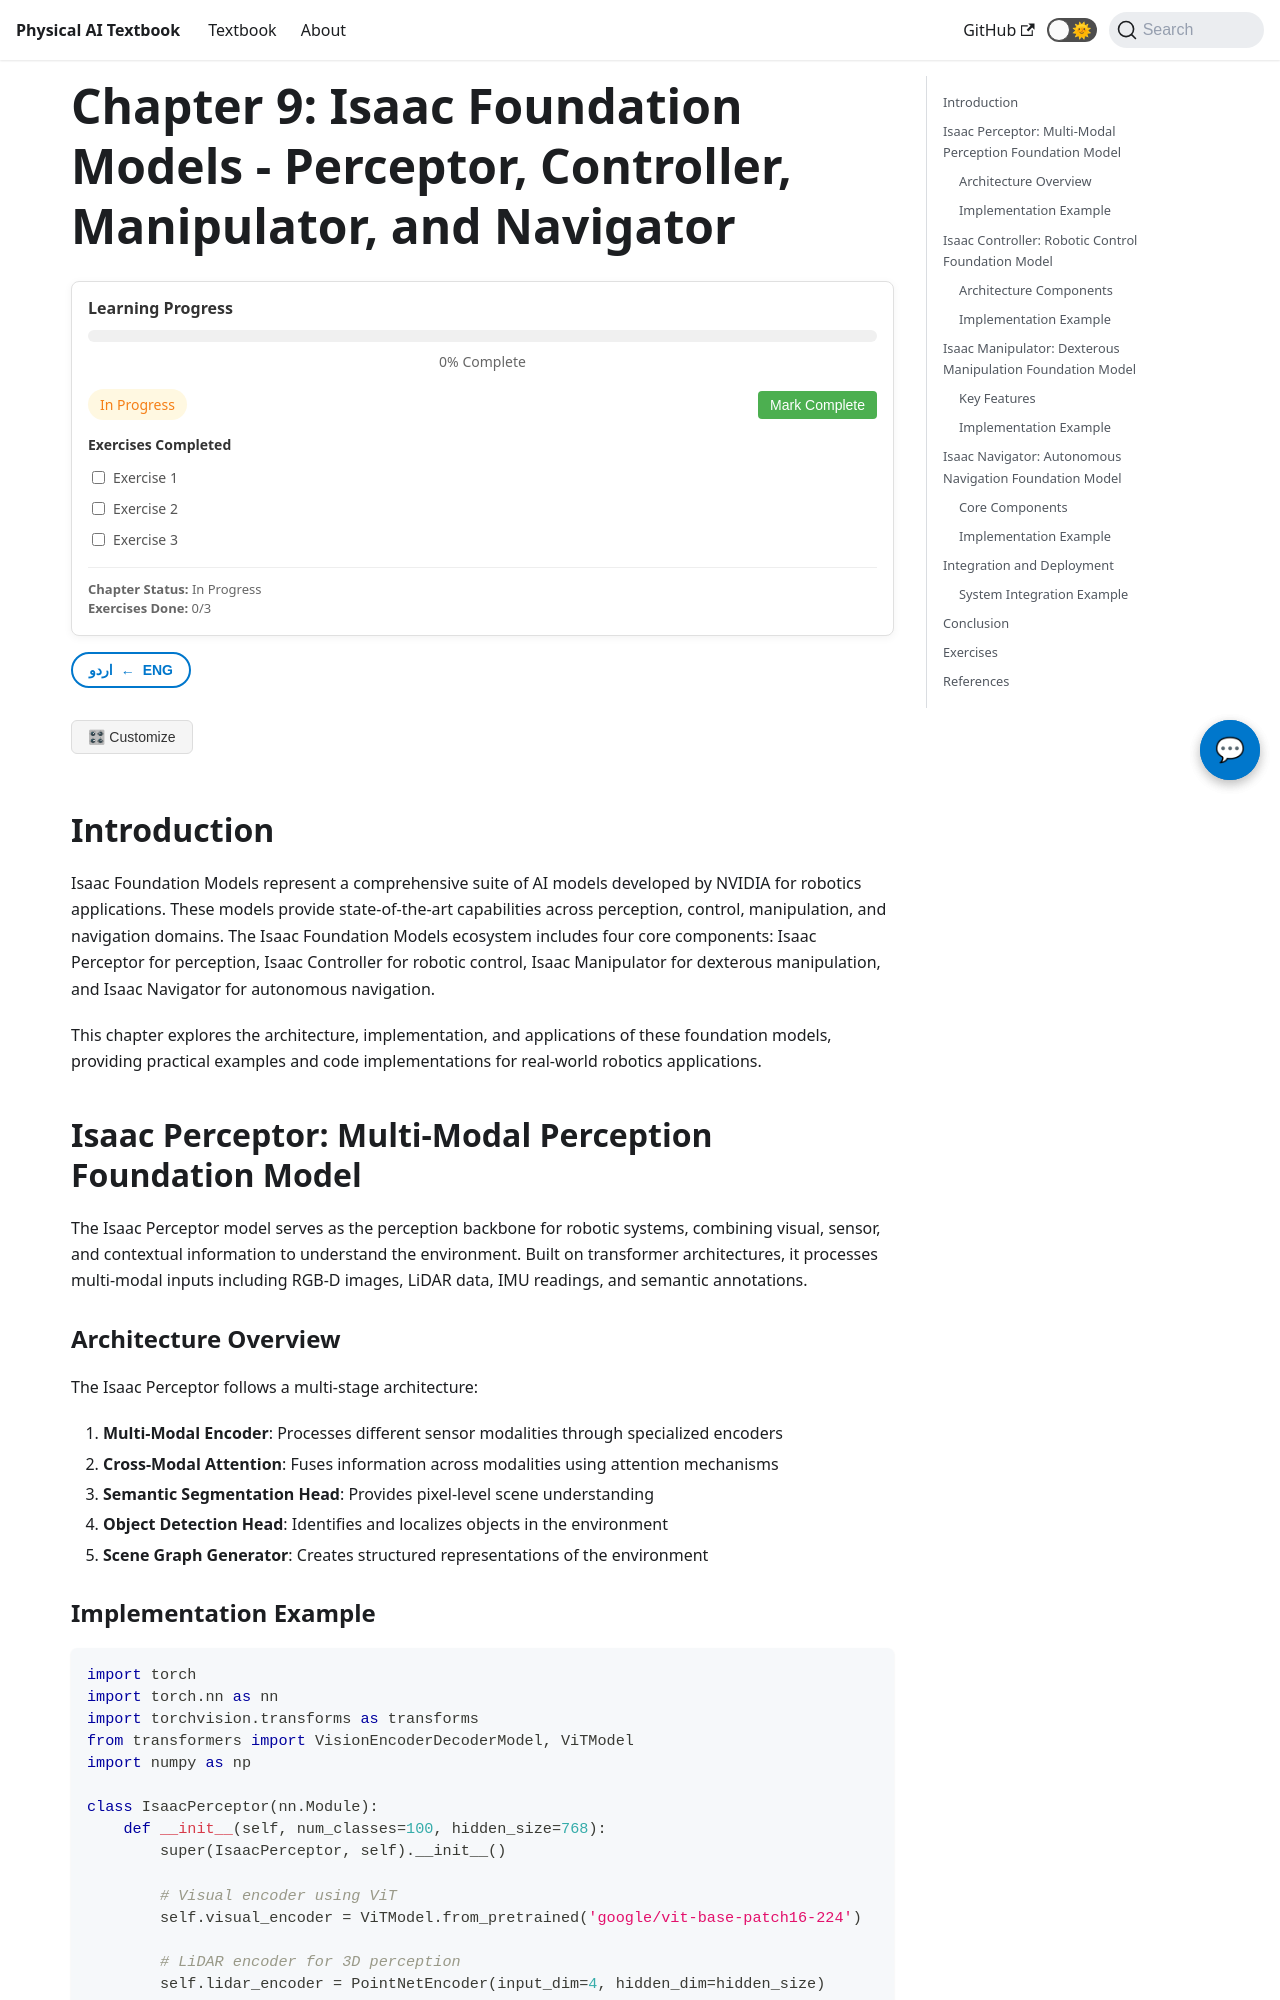

repository: MubashirJatoi/physical-ai-book · page: docs/module2/chapter9.html · generator: docusaurus

import ChatbotWidget from '@site/src/components/ChatbotWidget';
import ProgressTracker from '@site/src/components/ProgressTracker';
import UrduTranslationToggle from '@site/src/components/UrduTranslationToggle';
import PersonalizationButton from '@site/src/components/PersonalizationButton';
import ImageGallery from '@site/src/components/ImageGallery';
import VideoEmbed from '@site/src/components/VideoEmbed';
import CodePlayground from '@site/src/components/CodePlayground';

# Chapter 9: Isaac Foundation Models - Perceptor, Controller, Manipulator, and Navigator

<ChatbotWidget />
<ProgressTracker chapterId="module2-chapter9" />
<UrduTranslationToggle />
<PersonalizationButton />

## Introduction

Isaac Foundation Models represent a comprehensive suite of AI models developed by NVIDIA for robotics applications. These models provide state-of-the-art capabilities across perception, control, manipulation, and navigation domains. The Isaac Foundation Models ecosystem includes four core components: Isaac Perceptor for perception, Isaac Controller for robotic control, Isaac Manipulator for dexterous manipulation, and Isaac Navigator for autonomous navigation.

This chapter explores the architecture, implementation, and applications of these foundation models, providing practical examples and code implementations for real-world robotics applications.

## Isaac Perceptor: Multi-Modal Perception Foundation Model

The Isaac Perceptor model serves as the perception backbone for robotic systems, combining visual, sensor, and contextual information to understand the environment. Built on transformer architectures, it processes multi-modal inputs including RGB-D images, LiDAR data, IMU readings, and semantic annotations.

### Architecture Overview

The Isaac Perceptor follows a multi-stage architecture:

1. **Multi-Modal Encoder**: Processes different sensor modalities through specialized encoders
2. **Cross-Modal Attention**: Fuses information across modalities using attention mechanisms
3. **Semantic Segmentation Head**: Provides pixel-level scene understanding
4. **Object Detection Head**: Identifies and localizes objects in the environment
5. **Scene Graph Generator**: Creates structured representations of the environment
